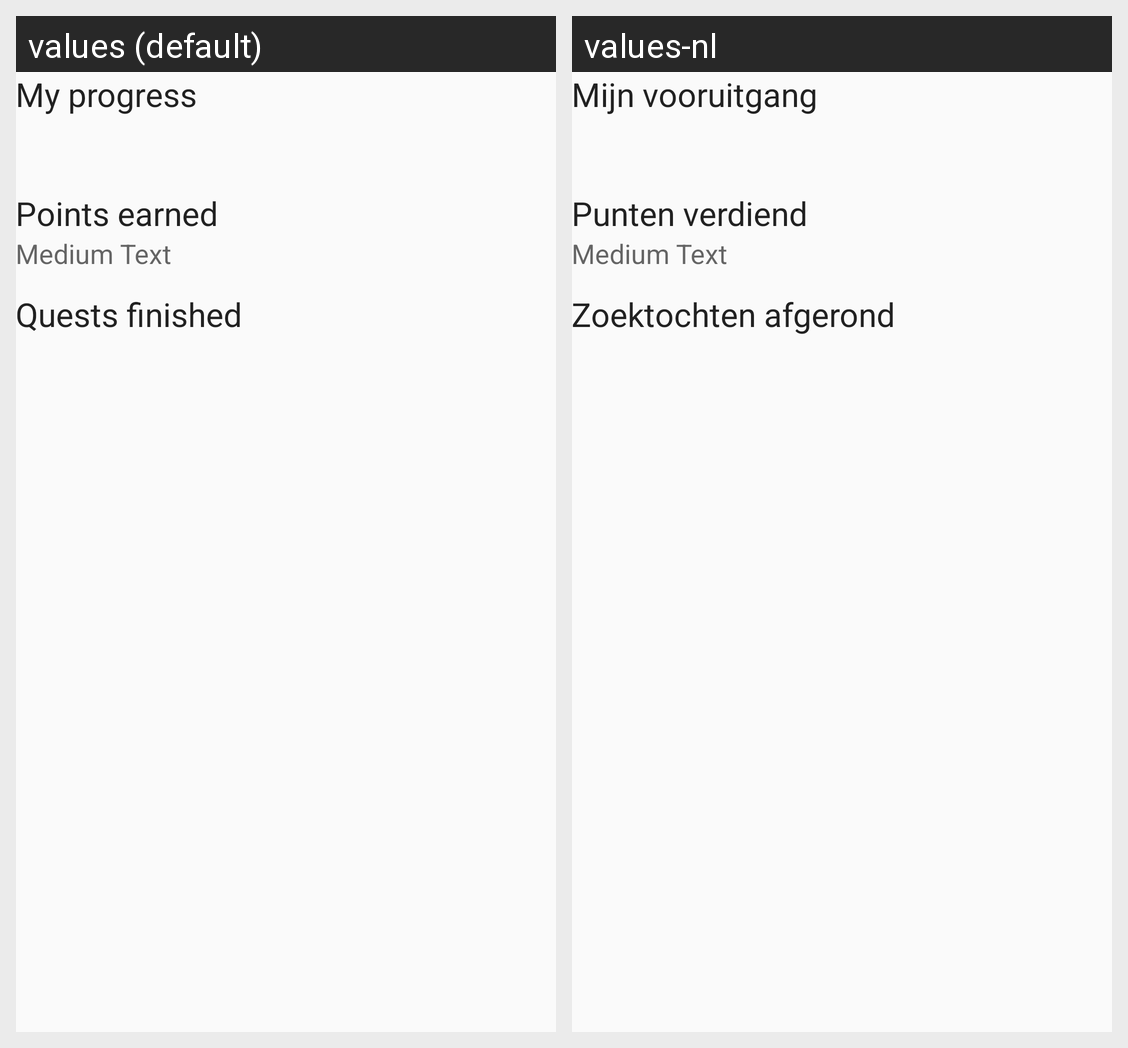

Here is an Android app screen in its default locale and in the app's own translations. Write out the translated-string differences for the strings that appear on this screen.
Android screen res/layout/activity_user_page.xml rendered under 2 locales, left to right: values (default), values-nl. Device: Nexus 5 (rendered at 1080×1920; each locale shown at half size, 540×960, under a caption strip naming it); theme AppTheme.NoActionBar.
Strings drawn on this screen, with the default value and each locale's value (text and hints the layout hard-codes, and strings that could not be matched under every locale, appear in the picture but are not listed):

myProgressText_Userpage
  values: My progress
  values-nl: Mijn vooruitgang

pEarnedText_Userpage
  values: Points earned
  values-nl: Punten verdiend

questFinishedText_Userpage
  values: Quests finished
  values-nl: Zoektochten afgerond
